pico-8 play session: hold ← + tap ❎, after a click and taps of 🅾, ❎, 🅾+❎, 🅾 in the second before t = 0

[t = 1 s] hold ← ~1s, tap ❎ ~2×
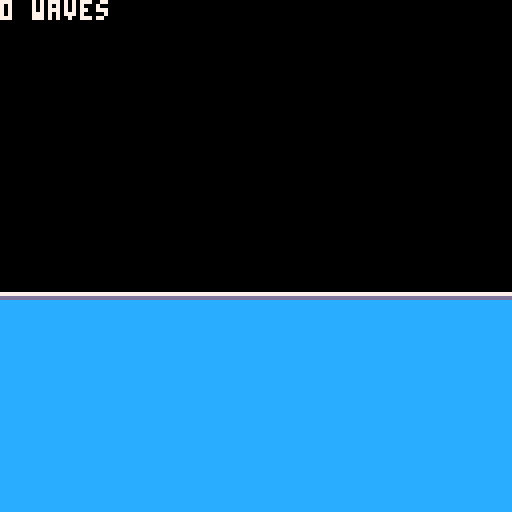

pico-8 cartridge
version 41
__lua__

screenwidth = 127
screenheight = 127

button=0
t=0

wc=3
waves={}
sumwave={}

show_waves=false

-- main
function _init()
	p={8,9,10,11,12}

	waves = {}

	base_freq = 1/128
	base_amp = 1.6
	freq = base_freq
	amp = base_amp

	-- for i=1,rnd(3)+3 do
	for i=1,wc do
		speed = rndrange(-0.02, 0.02)
		if abs(speed) < 0.005 then speed = rndrange(-0.02, 0.02) end
		phase = rnd() * 2
		-- if freq > 0.08 then freq = 1 end
		add(waves, {
			freq = freq,
			speed = speed,
			phase = phase,
			amp = amp,
			c = 5
		})
		freq *= 2.0
		amp *= 0.4
	end
end

function _update60()	
	input()
	t+=1
end

function _draw()
	cls(0)
	scale=4
	tv=0
	edge_damp_dist=12

	-- Reset sumwave for this frame
    sumwave = {}
    for x = 0, screenwidth do
        sumwave[x] = 0
    end

    -- Waves
	for i=1,#waves do
		w = waves[i]
		-- print('f'..w.freq..' p'..w.phase..' a'..w.amp, 2, 6*i, w.c)
		for x=0,screenwidth do
			v = w.amp * sin(w.freq*x + w.speed*t + w.phase)
			sumwave[x] += v
			if show_waves then
				pset(x, 55 - (v * scale), w.c)
			end
		end
		print(w.freq)
	end

	-- Sum wave
	for x=0,127 do
		if x <= edge_damp_dist then
			edge_damp = x / edge_damp_dist
		elseif screenwidth-x <= edge_damp_dist then
			edge_damp = (screenwidth - x) / edge_damp_dist
		else
			edge_damp = 1
		end
		edge_damp = edge_damp * edge_damp * (3 - 2 * edge_damp)
		line(x, 75 - edge_damp*scale*sumwave[x], x, 128, 12)
		pset(x, 75 - edge_damp*scale*sumwave[x] -1, 13)
		pset(x, 75 - edge_damp*scale*sumwave[x] -2, 7)
	end

	print(#waves..' waves')
end


-- input
function input()
	if btnp(0) then wc-=1 _init() end -- l
	if btnp(1) then wc+=1 _init() end -- r
	if btn(2) then button='up' end -- u
	if btn(3) then button='down' end -- d
	if btnp(4) then _init() end -- o
	if btnp(5) then show_waves = not show_waves end -- x
	if btn() == 0 then button='' end -- d
end


function rndrange(min, max)
	return min + rnd(max-min)
end
__gfx__
00000000000000000000000000000000000000000000000000000000000000000000000000000000000000000000000000000000000000000000000000000000
00000000000000000000000000000000000000000000000000000000000000000000000000000000000000000000000000000000000000000000000000000000
00700700000000000000000000000000000000000000000000000000000000000000000000000000000000000000000000000000000000000000000000000000
00077000000000000000000000000000000000000000000000000000000000000000000000000000000000000000000000000000000000000000000000000000
00077000000000000000000000000000000000000000000000000000000000000000000000000000000000000000000000000000000000000000000000000000
00700700000000000000000000000000000000000000000000000000000000000000000000000000000000000000000000000000000000000000000000000000
